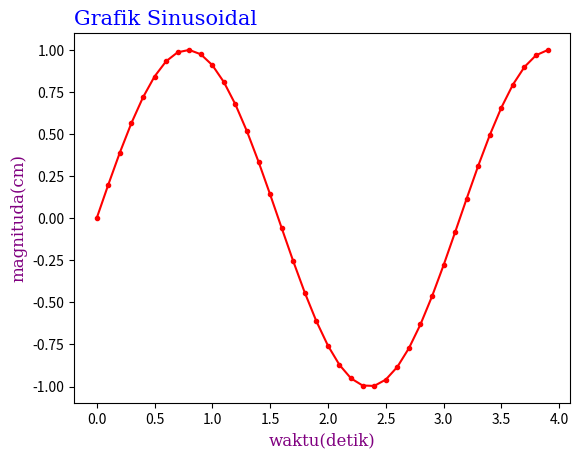

Recreate this plot in Python.
import numpy as np
import matplotlib.pyplot as plt

# 1. Membuat data (sin(2wt + theta))
def sinusGenerator(amplitudo, frekuensi, tAkhir, theta):
    t = np.arange(0, tAkhir, 0.1)
    y = amplitudo * np.sin(2 * frekuensi * t + np.deg2rad(theta))
    return t, y


# 2. Membuat plot
t, y = sinusGenerator(1, 1, 4, 0)

dataPlot = plt.plot(t, y)

plt.setp(
    dataPlot,
    marker=".",
    linestyle="-",
    color="r",
)

# 3. Membuat label dan title

# set font properti untuk title dan label
font1 = {"family": "serif", "color": "blue", "size": 15}
font2 = {"family": "serif", "color": "purple", "size": 12}

judul = "Grafik Sinusoidal"
plt.title(judul, fontdict=font1, loc="left")  # untuk membuat judul dari plot

# membuat xlabel dan y label
plt.xlabel("waktu(detik)", fontdict=font2)
plt.ylabel("magnituda(cm)", fontdict=font2)

# 4. Menampilkan plot
plt.show()

"""
apabila ingin menuliskan judul dengan adanya simbol matematika, 
lihat dokumetasinya di 
https://matplotlib.org/stable/tutorials/text/mathtext.html
"""
